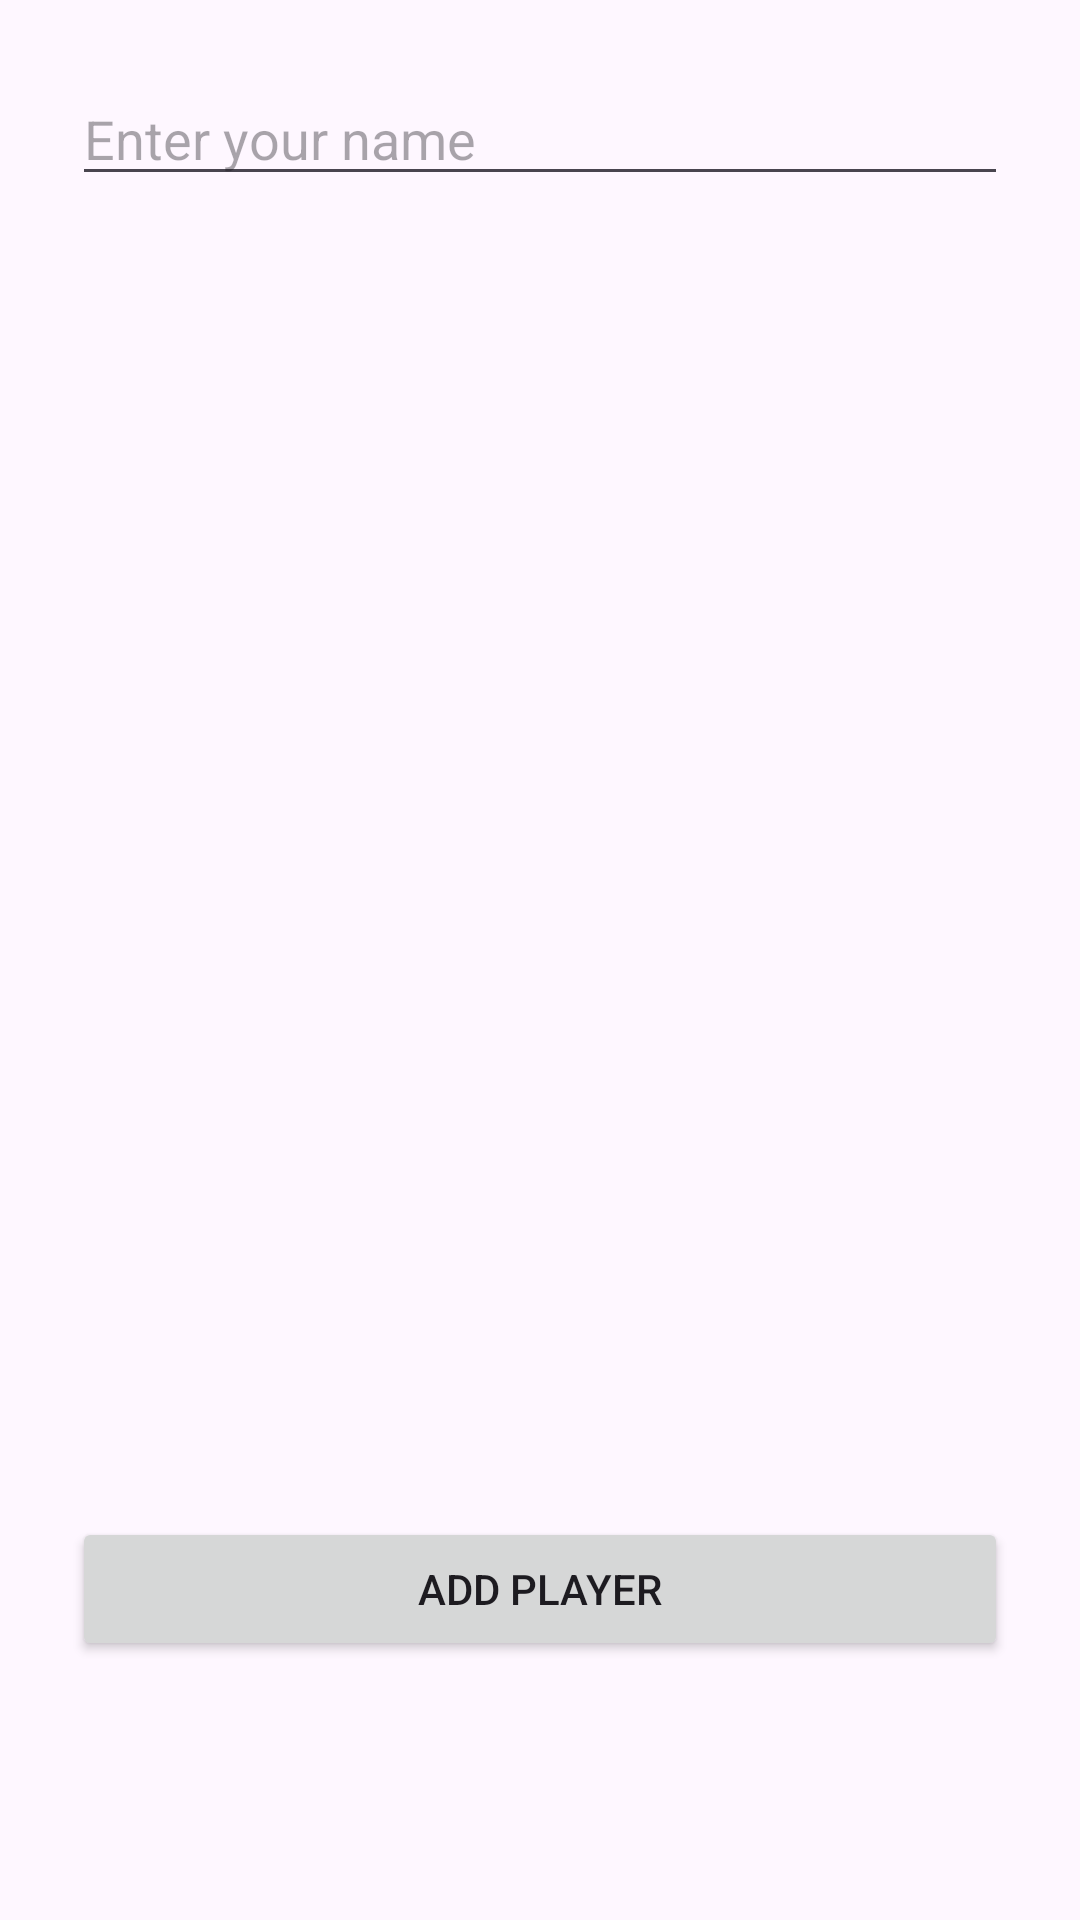

Produce the Android XML layout that renders to this screen, including the resource entries it uses.
<!-- AndroidManifest.xml: application theme Theme.Oscarsthegrouchapp -->
<!-- res/layout/add_player_screen.xml -->
<?xml version="1.0" encoding="utf-8"?>
<androidx.constraintlayout.widget.ConstraintLayout
    xmlns:android="http://schemas.android.com/apk/res/android"
    xmlns:app="http://schemas.android.com/apk/res-auto"
    android:id="@+id/login_root"
    android:layout_width="match_parent"
    android:layout_height="match_parent"
    android:padding="24dp">

    <EditText
        android:id="@+id/username_input"
        android:layout_width="0dp"
        android:layout_height="wrap_content"
        android:hint="Enter your name"
        android:inputType="textPersonName"
        app:layout_constraintTop_toTopOf="parent"
        app:layout_constraintStart_toStartOf="parent"
        app:layout_constraintEnd_toEndOf="parent" />

    <androidx.recyclerview.widget.RecyclerView
        android:id="@+id/avatar_list"
        android:layout_width="match_parent"
        android:layout_height="300dp"
        android:layout_marginTop="16dp"
        android:clipToPadding="false"
        android:padding="8dp"
        app:layoutManager="androidx.recyclerview.widget.LinearLayoutManager"
        app:layout_constraintTop_toBottomOf="@id/username_input"
        app:layout_constraintStart_toStartOf="parent"
        app:layout_constraintEnd_toEndOf="parent"
        app:layout_constraintBottom_toTopOf="@id/login_button" />

    <Button
        android:id="@+id/login_button"
        android:layout_width="0dp"
        android:layout_height="wrap_content"
        android:text="Add Player"
        app:layout_constraintTop_toBottomOf="@id/avatar_list"
        app:layout_constraintStart_toStartOf="parent"
        app:layout_constraintEnd_toEndOf="parent"
        app:layout_constraintBottom_toBottomOf="parent"
        />

</androidx.constraintlayout.widget.ConstraintLayout>
<!-- resources referenced by this layout -->
<resources>
  <style name="Theme.Oscarsthegrouchapp" parent="Base.Theme.Oscarsthegrouchapp" />
  <style name="Base.Theme.Oscarsthegrouchapp" parent="Theme.Material3.DayNight.NoActionBar">
          
          
      </style>
</resources>
